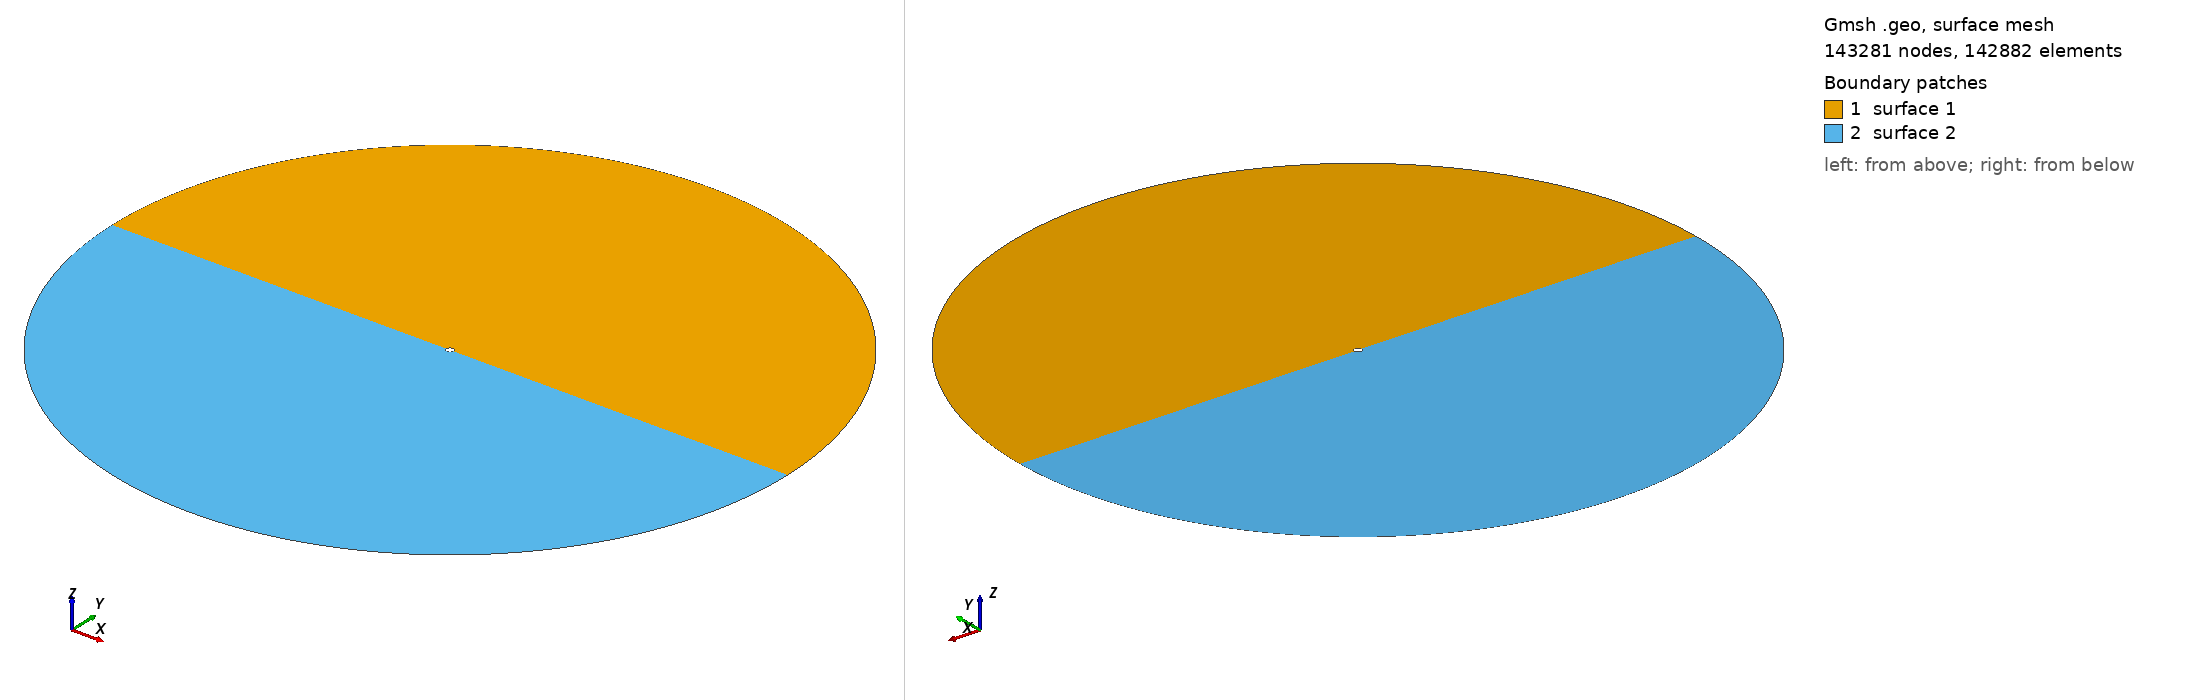

Gmsh geometry script, surface-meshed: 143281 nodes, 142882 surface elements. Boundary patches (legend numbers): 1 surface 1, 2 surface 2. Left view from above one corner, right view from below the opposite corner. The script declares no physical surfaces, so the legend lists its geometric surfaces. The drawing asked Gmsh for element sizes between 1% and 20% of the model's largest extent; the script's own settings can give other sizes.

=== Cylinder_Omesh_Template.geo (drawn) ===
R = 1;
ff = 100;

Point(1) = {0, 0, 0, 1.0};
Point(2) = {R, 0, 0, 1.0};
Point(3) = {-R, 0, 0, 1.0};
Point(4) = {ff, 0, 0, 1.0};
Point(5) = {-ff, 0, 0, 1.0};
Circle(1) = {3, 1, 2};
Circle(2) = {2, 1, 3};
Circle(3) = {5, 1, 4};
Circle(4) = {4, 1, 5};
Physical Curve("cylinder", 5) = {2, 1};
Physical Curve("farfield", 6) = {4, 3};
Line(5) = {3, 5};
Line(6) = {2, 4};
//+
Curve Loop(1) = {2, 5, -4, -6};
//+
Plane Surface(1) = {1};
//+
Curve Loop(2) = {1, 6, -3, -5};
//+
Plane Surface(2) = {2};
//+
Transfinite Curve {2, 1, 4, 3} = 200;
//+
Transfinite Curve {6, 5} = 360 Using Progression 1.03;
//+
Recombine Surface {2, 1};

//+
Transfinite Surface {1};
//+
Transfinite Surface {2};
